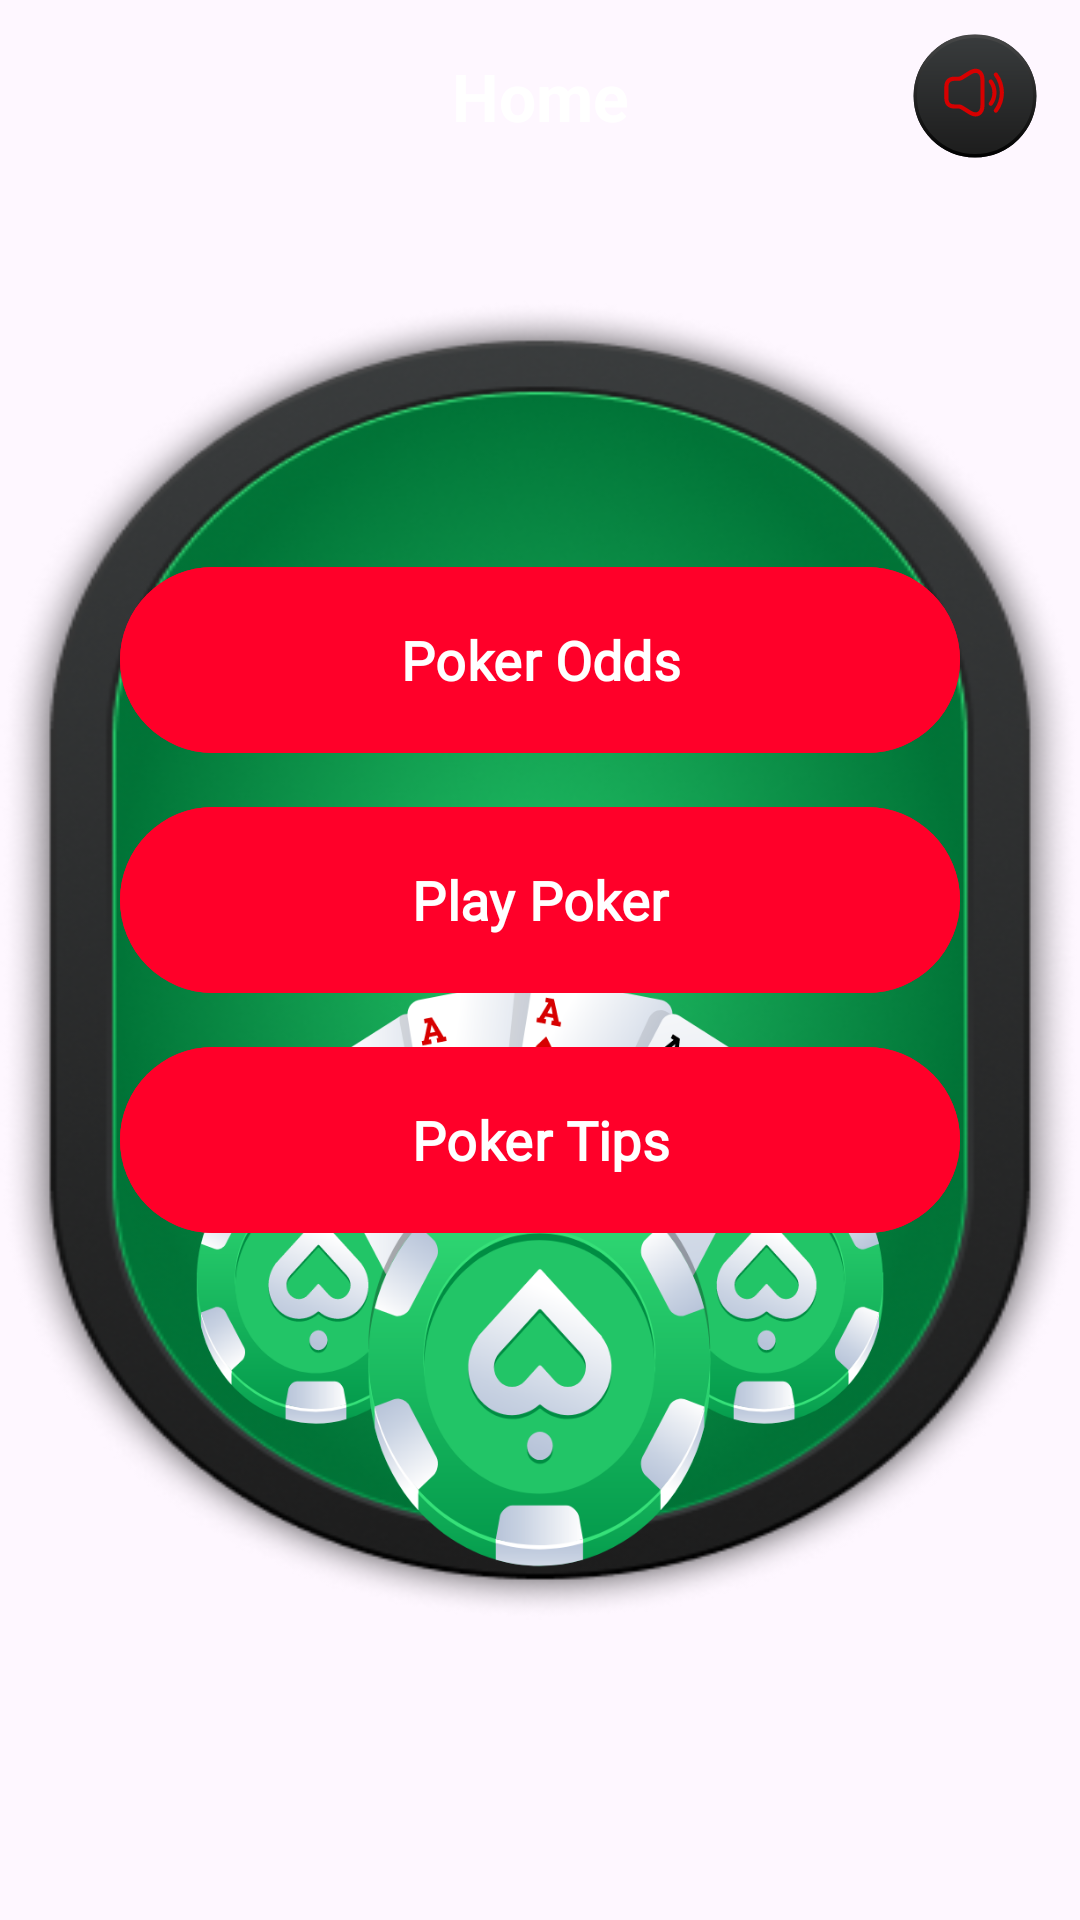

This screen was rendered from an Android layout file. Write that file and the resources it references.
<!-- AndroidManifest.xml: application theme Theme.PokerHoldemBegginerTips -->
<!-- res/layout/fragment_first.xml -->
<?xml version="1.0" encoding="utf-8"?>
<androidx.constraintlayout.widget.ConstraintLayout xmlns:android="http://schemas.android.com/apk/res/android"
    xmlns:app="http://schemas.android.com/apk/res-auto"
    xmlns:tools="http://schemas.android.com/tools"
    android:layout_width="match_parent"
    android:layout_height="match_parent"
    android:background="@drawable/img_backgrounds"
    tools:context=".FirstFragment">

    <androidx.constraintlayout.widget.ConstraintLayout
        android:id="@+id/toolbar"
        android:layout_width="match_parent"
        android:layout_height="?attr/actionBarSize"
        app:layout_constraintEnd_toEndOf="parent"
        app:layout_constraintStart_toStartOf="parent"
        app:layout_constraintTop_toTopOf="parent">

        <TextView
            android:layout_width="wrap_content"
            android:layout_height="wrap_content"
            android:text="Home"
            android:textColor="@color/white"
            android:textSize="22sp"
            android:textStyle="bold"
            app:layout_constraintBottom_toBottomOf="parent"
            app:layout_constraintEnd_toEndOf="parent"
            app:layout_constraintStart_toStartOf="parent"
            app:layout_constraintTop_toTopOf="parent" />

        <ImageView
            android:id="@+id/btnMusic"
            android:layout_width="50dp"
            android:layout_height="50dp"
            android:layout_marginEnd="10dp"
            android:src="@drawable/ic_music"
            app:layout_constraintBottom_toBottomOf="parent"
            app:layout_constraintEnd_toEndOf="parent"
            app:layout_constraintTop_toTopOf="parent" />


    </androidx.constraintlayout.widget.ConstraintLayout>

    <androidx.constraintlayout.widget.ConstraintLayout
        android:layout_width="match_parent"
        android:layout_height="match_parent"
        android:layout_marginVertical="100dp"
        app:layout_constraintBottom_toBottomOf="parent"
        app:layout_constraintEnd_toEndOf="parent"
        app:layout_constraintStart_toStartOf="parent"
        app:layout_constraintTop_toTopOf="parent">

        <ImageView
            android:layout_width="match_parent"
            android:layout_height="match_parent"
            android:scaleType="fitXY"
            android:src="@drawable/img_table" />


        <ImageView
            android:layout_width="250dp"
            android:layout_height="220dp"
            android:scaleType="fitXY"
            android:src="@drawable/logo"
            app:layout_constraintBottom_toBottomOf="parent"
            app:layout_constraintEnd_toEndOf="parent"
            app:layout_constraintStart_toStartOf="parent" />


        <com.google.android.material.button.MaterialButton
            android:id="@+id/nextOdds"
            android:layout_width="280dp"
            android:layout_height="70dp"
            android:layout_marginBottom="10dp"
            android:backgroundTint="@color/red2"
            android:fontFamily="@font/inter_bold"
            android:text="Poker Odds"
            android:textColor="@color/white"
            android:textSize="18sp"
            android:textStyle="bold"
            app:layout_constraintBottom_toTopOf="@+id/nextPlay"
            app:layout_constraintEnd_toEndOf="parent"
            app:layout_constraintStart_toStartOf="parent" />

        <com.google.android.material.button.MaterialButton
            android:id="@+id/nextPlay"
            android:layout_width="280dp"
            android:layout_height="70dp"
            android:layout_marginBottom="40dp"
            android:backgroundTint="@color/red2"
            android:fontFamily="@font/inter_bold"
            android:text="Play Poker"
            android:textColor="@color/white"
            android:textSize="18sp"
            android:textStyle="bold"
            app:layout_constraintBottom_toBottomOf="parent"
            app:layout_constraintEnd_toEndOf="parent"
            app:layout_constraintStart_toStartOf="parent"
            app:layout_constraintTop_toTopOf="parent" />

        <com.google.android.material.button.MaterialButton
            android:id="@+id/nextTips"
            android:layout_width="280dp"
            android:layout_height="70dp"
            android:layout_marginTop="10dp"
            android:backgroundTint="@color/red2"
            android:fontFamily="@font/inter_bold"
            android:text="Poker Tips"
            android:textColor="@color/white"
            android:textSize="18sp"
            android:textStyle="bold"
            app:layout_constraintEnd_toEndOf="parent"
            app:layout_constraintStart_toStartOf="parent"
            app:layout_constraintTop_toBottomOf="@+id/nextPlay" />


    </androidx.constraintlayout.widget.ConstraintLayout>

</androidx.constraintlayout.widget.ConstraintLayout>
<!-- resources referenced by this layout -->
<resources>
  <color name="red2">#FF0029</color>
  <color name="white">#FFFFFFFF</color>
  <!-- drawable ic_music: vector/xml drawable (drawable, 2859 chars, omitted) -->
  <!-- drawable img_table: png bitmap (drawable, 151509 bytes) -->
  <!-- drawable logo: vector/xml drawable (drawable, 45428 chars, omitted) -->
  <style name="Theme.PokerHoldemBegginerTips" parent="Base.Theme.PokerHoldemBegginerTips" />
  <style name="Base.Theme.PokerHoldemBegginerTips" parent="Theme.Material3.DayNight.NoActionBar">
          
          
          <item name="windowActionBar">false</item>
          <item name="windowNoTitle">true</item>
          <item name="android:statusBarColor">@color/black</item>
      </style>
  <color name="black">#FF000000</color>
</resources>
